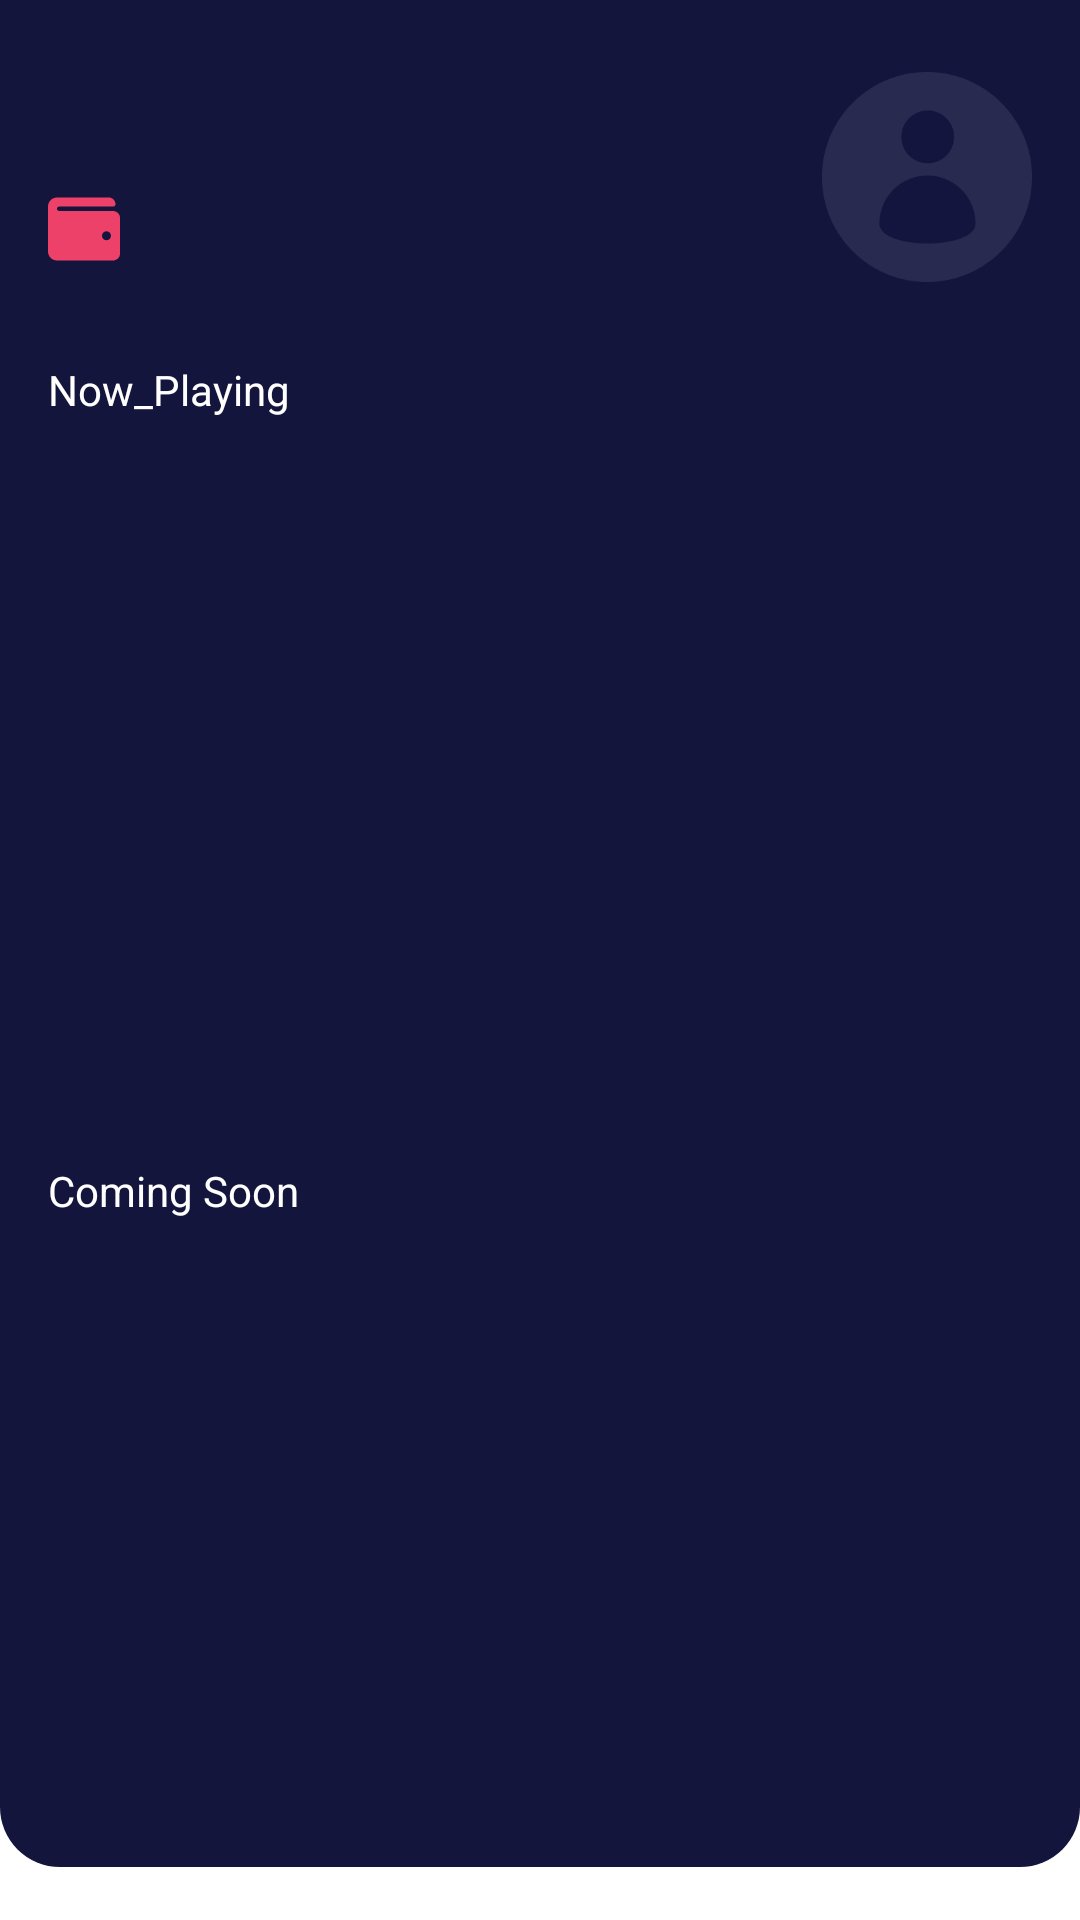

This screen was rendered from an Android layout file. Write that file and the resources it references.
<!-- AndroidManifest.xml: application theme Theme.BWAMov.noActionBar -->
<!-- res/layout/fragment_dashboard.xml -->
<?xml version="1.0" encoding="utf-8"?>
<androidx.core.widget.NestedScrollView
    xmlns:android="http://schemas.android.com/apk/res/android"
    xmlns:tools="http://schemas.android.com/tools"
    android:layout_width="match_parent"
    android:layout_height="match_parent"
    xmlns:app="http://schemas.android.com/apk/res-auto">

    <androidx.constraintlayout.widget.ConstraintLayout
        android:layout_width="match_parent"
        android:layout_height="match_parent"
        android:background="@drawable/shape_background_home_blue"
        tools:context=".home.dashboard.DashboardFragment">


        <TextView
            android:id="@+id/tv_nama"
            android:layout_width="wrap_content"
            android:layout_height="wrap_content"
            android:layout_marginStart="16dp"
            android:layout_marginTop="24dp"
            tools:text="Atika SP"
            android:textColor="@color/white"
            android:textSize="24sp"
            android:textStyle="bold"
            app:layout_constraintStart_toStartOf="parent"
            app:layout_constraintTop_toTopOf="parent" />

        <TextView
            android:id="@+id/tv_saldo"
            android:layout_width="wrap_content"
            android:layout_height="wrap_content"
            android:layout_marginStart="16dp"
            android:layout_marginTop="8dp"
            android:drawablePadding="8dp"
            tools:text="IDR 480.000"
            android:textColor="@color/white"
            app:layout_constraintStart_toStartOf="parent"
            app:layout_constraintTop_toBottomOf="@+id/tv_nama"
            app:drawableStartCompat="@drawable/ic_wallet" />

        <ImageView
            android:id="@+id/iv_profile"
            android:layout_width="70dp"
            android:layout_height="70dp"
            android:layout_marginTop="24dp"
            android:layout_marginEnd="16dp"
            app:layout_constraintEnd_toEndOf="parent"
            app:layout_constraintTop_toTopOf="parent"
            app:srcCompat="@drawable/user_pick" />

        <TextView
            android:id="@+id/textView9"
            android:layout_width="wrap_content"
            android:layout_height="wrap_content"
            android:layout_marginStart="16dp"
            android:layout_marginTop="32dp"
            android:text="@string/now_playing"
            android:textColor="@color/white"
            app:layout_constraintStart_toStartOf="parent"
            app:layout_constraintTop_toBottomOf="@+id/tv_saldo" />

        <androidx.recyclerview.widget.RecyclerView
            android:id="@+id/rv_nowplaying"
            android:layout_width="match_parent"
            android:layout_height="200dp"
            android:layout_marginStart="16dp"
            android:layout_marginTop="16dp"
            android:layout_marginEnd="16dp"
            app:layout_constraintEnd_toEndOf="parent"
            app:layout_constraintStart_toStartOf="parent"
            app:layout_constraintTop_toBottomOf="@+id/textView9" />

        <TextView
            android:id="@+id/textView10"
            android:layout_width="wrap_content"
            android:layout_height="wrap_content"
            android:layout_marginStart="16dp"
            android:layout_marginTop="32dp"
            android:text="@string/coming_soon"
            android:textColor="@color/white"
            app:layout_constraintStart_toStartOf="parent"
            app:layout_constraintTop_toBottomOf="@+id/rv_nowplaying" />

        <androidx.recyclerview.widget.RecyclerView
            android:id="@+id/rv_comingsoon"
            android:layout_width="match_parent"
            android:layout_height="200dp"
            android:layout_marginStart="16dp"
            android:layout_marginTop="16dp"
            android:layout_marginEnd="16dp"
            app:layout_constraintEnd_toEndOf="parent"
            app:layout_constraintStart_toStartOf="parent"
            app:layout_constraintTop_toBottomOf="@+id/textView10" />

    </androidx.constraintlayout.widget.ConstraintLayout>
</androidx.core.widget.NestedScrollView>
<!-- resources referenced by this layout -->
<resources>
  <color name="white">#FFFFFFFF</color>
  <!-- drawable ic_wallet (drawable) -->
  <vector xmlns:android="http://schemas.android.com/apk/res/android"
      android:width="24dp"
      android:height="24dp"
      android:viewportWidth="24"
      android:viewportHeight="24">
    <path
        android:pathData="M21.619,6H3.75C3.336,6 3,5.664 3,5.25C3,4.836 3.336,4.5 3.75,4.5H21.75C22.164,4.5 22.5,4.164 22.5,3.75C22.5,2.507 21.493,1.5 20.25,1.5H3C1.343,1.5 0,2.843 0,4.5V19.5C0,21.157 1.343,22.5 3,22.5H21.619C22.932,22.5 24,21.491 24,20.25V8.25C24,7.009 22.932,6 21.619,6ZM19.5,15.75C18.672,15.75 18,15.078 18,14.25C18,13.422 18.672,12.75 19.5,12.75C20.328,12.75 21,13.422 21,14.25C21,15.078 20.328,15.75 19.5,15.75Z"
        android:fillColor="#EE4169"/>
  </vector>
  <!-- drawable shape_background_home_blue (drawable) -->
  <?xml version="1.0" encoding="utf-8"?>
  <shape xmlns:android="http://schemas.android.com/apk/res/android"
      android:shape="rectangle">
      <solid android:color="@color/blue"/>
      <corners
          android:bottomLeftRadius="20dp"
          android:bottomRightRadius="20dp"/>
  
  </shape>
  <!-- drawable user_pick: png bitmap (drawable, 7872 bytes) -->
  <string name="coming_soon">Coming Soon</string>
  <string name="now_playing">Now_Playing</string>
  <style name="Theme.BWAMov.noActionBar" parent="Theme.MaterialComponents.DayNight.NoActionBar">
  
      </style>
  <color name="blue">#14153D</color>
</resources>
